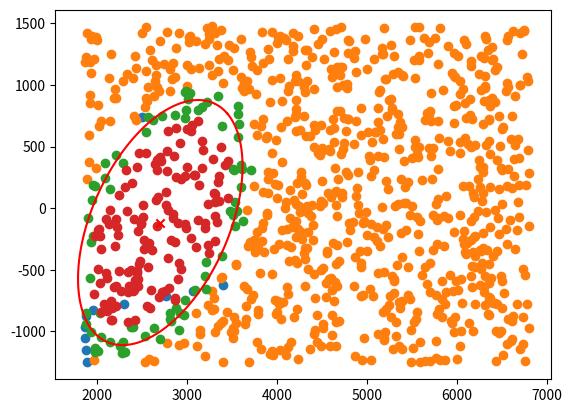

Recreate this plot in Python.

import numpy as np
import numpy.linalg as la
import math
import random

# Ellipse: Ax^2+Bxy+Cy^2+Dx+Ey+F=0

def fitEllipse(x,y):
    x = x[:,np.newaxis]
    y = y[:,np.newaxis]

    # design matrix
    D = np.hstack((x*x, x*y, y*y, x, y, np.ones_like(x)))
    print(D)
    # scatter matrix
    S = np.dot(D.T,D)

    # constraint matrix
    C = np.zeros([6,6])
    C[0,2] = C[2,0] = 2; C[1,1] = -1

    # solve eigensystem
    E, V =  la.eig(np.dot(la.inv(S), C))

    # find positive eigenvalue
    n = np.argmax(E)
    #n = np.argmax(np.abs(E))

    # corresponding eigenvector
    a = V[:,n]
    return a

def improved_fitEllipse(x,y):
    c1 = np.mean(x)
    c2 = np.mean(y)

    # quadratic part of the design matrix
    D1 = np.stack((
        np.power(x - c1, 2),
        (x - c1)*(y - c2),
        np.power(y - c2, 2)
        ), axis=-1)

    # linear part of the design matrix
    D2 = np.stack((
        x-c1,
        y-c2,
        np.ones_like(x)
        ), axis=-1)

    # quadratic part of the scatter matrix
    S1 = np.dot(D1.T, D1)
    # combined part of the scatter matrix
    S2 = np.dot(D1.T, D2)
    # linear part of the scatter matrix
    S3 = np.dot(D2.T, D2)

    # for getting A1 from A0
    T = np.dot(-la.inv(S3), S2.T)

    # reduced scatter matrix
    M = S1 + np.dot(S2,T)

    M = np.stack((
        M[2]/2,
        -M[1],
        M[0]/2
        ))

    # solve eigensystem
    E, V =  la.eig(M)

    # evaluate a'Ca
    cond = 4*V[0] * V[2] - np.power(V[1],2)
    A0 = V[:, np.argmax(cond)]

    A = np.concatenate((
        A0,
        np.dot(T, A0)
        ))

    A3 = A[3] - 2*A[0]*c1 - A[1]*c2
    A4 = A[4] - 2*A[2]*c2 - A[1]*c1
    A5 = A[5] + A[0]*c1*c1 + A[2]*c2*c2 + A[1]*c1*c2 - A[3]*c1 - A[4]*c2;

    A[3] = A3
    A[4] = A4
    A[5] = A5


    R = max(ellipse_axis_length(A))
    center = ellipse_center(A)

    r = center[0]*center[0]*A[0] + center[0]*center[1]*A[1] + center[1]*center[1]*A[2]

    A = A * R/np.sqrt(r)

    #A = A / A[0]
    #A = A/la.norm(A)

    return A

def ellipse_center(a):
    A = a[0]
    B = np.divide(a[1], 2)
    C = a[2]
    D = np.divide(a[3], 2)
    F = np.divide(a[4], 2)

    num = np.power(B,2) - A*C
    x0 = np.divide((C*D-B*F), num)
    y0 = np.divide((A*F-B*D), num)
    return np.array([x0,y0])


def ellipse_axis_length(a):
    A = a[0]
    B = np.divide(a[1], 2)
    C = a[2]
    D = np.divide(a[3], 2)
    F = np.divide(a[4], 2)
    G = a[5]

    num = 2*( A*np.power(F,2) + C*np.power(D,2) + G*np.power(B,2) - 2*B*D*F - A*C*G)

    sd = np.sqrt( np.power(A-C,2) + 4*np.power(B,2) )

    den1 = (np.power(B,2) - A*C) * ( sd - (A+C) )
    den2 = (np.power(B,2) - A*C) * ( -sd - (A+C) )

    return np.array( [np.sqrt(num/den1), np.sqrt(num/den2)] )

def mahalanobis_radius(a, center):
    #A = np.array([[a[0],a[1]/2],[a[1]/2, a[2]]])
    #r = np.dot(np.dot(center, A), center)
    r = center[0]*center[0]*a[0] + center[0]*center[1]*a[1] + center[1]*center[1]*a[2]
    return r - a[5]

def mahalanobis_distance(a, x, y, center):
    #A = np.array([[a[0],a[1]/2],[a[1]/2, a[2]]])
    p = np.array([x, y]) - center
    #d = np.dot(np.dot((p - center), A), (p - center))
    d = p[0]*p[0]*a[0] + p[0]*p[1]*a[1] + p[1]*p[1]*a[2]
    return d

def error_to(a, x, y, center):
    r = mahalanobis_radius(a, center)
    #print("RAD:", r)

    d = mahalanobis_distance(a, x, y, center)
    #print("DIS:", d)

    e = abs(d - r)
    #print("ERR:", e)

    return e, np.sqrt(e)

def ellipse_angle_of_rotation(a):
    A = a[0]
    B = a[1]#np.divide(a[1], 2)
    C = a[2]

    if B==0:
        if A < C:
            print(1)
            return 0
        else:
            print(2)
            return np.pi/2
    else:
        if A < C:
            print(3)
            return 0.5 * np.arctan( B/(A-C) )
        else:
            print(4)
            return np.pi/2 + 0.5 * np.arctan( B/(A-C) )
    #0.5 * np.arctan( (A-C) / (2*B) )


if __name__ == '__main__':
    
    #x = np.array([-20.1 ,2.5, 3, 4,  -5, 2.2]) * 100
    #y = np.array([1 ,2  ,-1, 2, 0.5, 0.2]) * 100
    #x = [3399.73, 3070.88, 2763.85, 2503.19, 2296.22]
    #y = [-621.92, -674.54, -712.061, -743.485, -775.087]
    
    x = [3399.73, 3070.88, 2763.85, 2503.19, 2296.22, 2116.13, 1956.95, 1877.82, 1868.99, 1867.03, 1875.7, 1884.6]
    y = [-621.92, -674.54, -712.061, 743.485, -775.087, -802.725, -827.03, -878.736, -960.967, -1049.74, -1148.71, -1252.38]
    
    #x = np.array(x) - 2698, 
    #y = np.array(y) + 946
    #x = np.array([2.5, 3, 4,  5])
    #y = np.array([2  ,-1, 2, 0.5])

    #a = fitEllipse(x,y)
    a = improved_fitEllipse(x,y)
    #a = -1*a
    #a = [-0.00819266, 0.0416844, -0.198772, -0.163809, 0.0892647, 0.961189]
    #a = [-0.0403062, 0.205078, -0.977915, -0.805908, 0.439164, 4.72885]
    #a = np.array(a)/a[0]
    print("PARAMS:", a)
    print(la.norm(a))
    center = ellipse_center(a)
    phi = ellipse_angle_of_rotation(a)
    axes = ellipse_axis_length(a)

    #xt = np.array([-1, 0, 1, 2, 3, 4, 5 ,6, 7, 8, 9, 10, 11, 12, 13, 14, 15, 16, 17])
    #yt = np.array([0, 0, 0, 0, 0, 0, 0 , 0, 0, 0, 0, 0, 0, 0, 0, 0, 0, 0, 0])

    xt = np.array([random.uniform(min(x), 2* max(x)) for i in range(1000)])
    yt = np.array([random.uniform(min(y), 2* max(y)) for i in range(1000)])

    #x= np.append(x, [0])
    #y= np.append(y, [0])

    xr = []
    yr = []
    xb = []
    yb = []
    xc = []
    yc = []

    print("ABS")
    for c in range(len(xt)):
        e = error_to(a, xt[c], yt[c], center)
        #print(e)
        e = e[1]
        if e < 250:
            xb.append(xt[c])
            yb.append(yt[c])
        elif mahalanobis_distance(a, xt[c], yt[c], center) < mahalanobis_radius(a, center):
            xc.append(xt[c])
            yc.append(yt[c])
        else:
            xr.append(xt[c])
            yr.append(yt[c])
    print("ABS_END")

    print("center = ",  center)
    print("angle of rotation = ",  phi)
    print("axes = ", axes)

    # sample ellipse
    t = np.arange(0, 2*np.pi, 0.01)
    xx = axes[0]*np.cos(t)*np.cos(phi) - axes[1]*np.sin(t)*np.sin(phi) + center[0]
    yy = axes[0]*np.cos(t)*np.sin(phi) + axes[1]*np.sin(t)*np.cos(phi) + center[1]


    from matplotlib import pyplot as plt

    plt.scatter(x,y)
    plt.scatter(xr,yr)
    plt.scatter(xb,yb)
    plt.scatter(xc,yc)
    plt.scatter(center[0], center[1], marker='x', color = 'red')

    plt.plot(xx,yy, color = 'red')
    plt.show()
